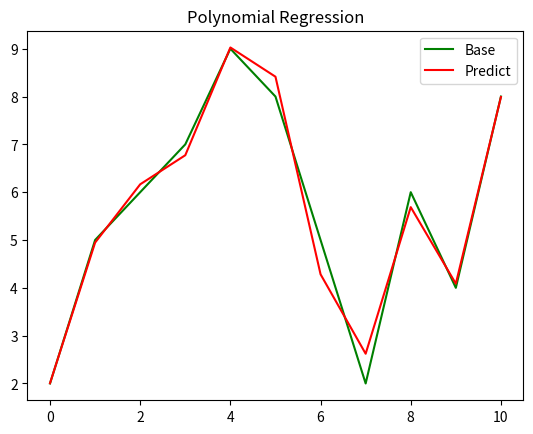

The matplotlib source for this figure:
import numpy as np
import matplotlib as plt

# class for Linear Regressions
class PolynomialRegression:

  # to create this class, you need to give x and y arrays
  # so it'll deduce B0 and B1 coefficients
  def __init__(self, x, y, degree=2):
    
    expoArr = [np.ones(len(x))]
    for expo in range(1, degree+1):
      expoArr.append(np.power(x,expo))
    
    self.x = np.array(expoArr).transpose()
    
    self.y = np.array([y]).transpose()

    x_t = self.x.transpose()
    a = np.dot(x_t, self.x)
    b = np.dot(x_t, self.y)
    c = np.linalg.inv(a)

    self.B = np.dot(c, b)
    self.B = self.B.transpose().tolist()[0]
    self.x = self.x.transpose().tolist()
    self.y = self.y.transpose().tolist()
  
  # predict a value of y with a x given based on linear regression
  def predict(self, x_value):
    if ( (type(x_value) is not int) and (type(x_value) is not float) ):
      raise Exception("A numeric value must be given")
    predicted_value = 0
    for i in range(0, len(self.B) ):
        predicted_value += (x_value ** i) * self.B[i]
    return predicted_value

  # return an array of y predicted values with all x given based on linear regression
  def predictAll(self):
    allPredicts = []
    for each in self.x[1]:
      each = float(each)
      allPredicts.append( self.predict(each) )
    return allPredicts

  def R2(self):
    y_ = self.predictAll()
    SQe = 0
    Syy = 0
    for i in range(0, len(self.y)):
      SQe += (self.y[i] - y_[i]) ** 2
      Syy += (self.y[i] - self.y_mean) ** 2
    
    return (1 - SQe/Syy)

  # compare the original values to predicted values i
  def compare(self):
    import matplotlib.pyplot as plt

    plt.plot(self.x[1], self.y[0], 'g-', self.x[1], self.predictAll(), 'r-')
    plt.legend(['Base', 'Predict'])
    plt.title("Polynomial Regression")


x = [0,1,2,3,4,5,6,7,8,9,10]
y = [2,5,6,7,9,8,5,2,6,4,8]
obj = PolynomialRegression(x,y,8)
obj.compare()
